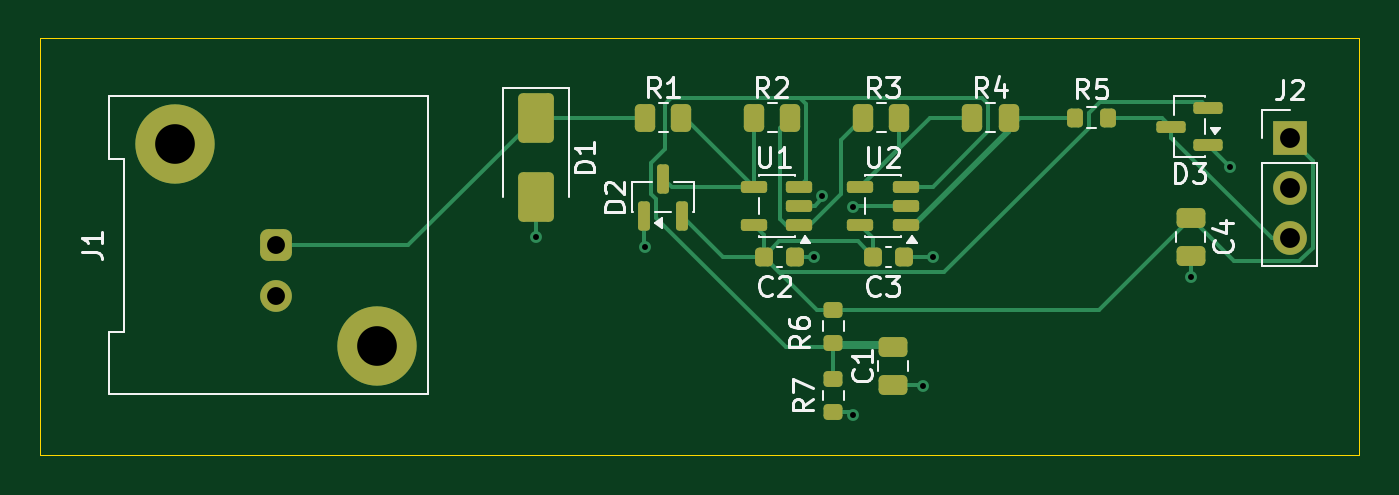
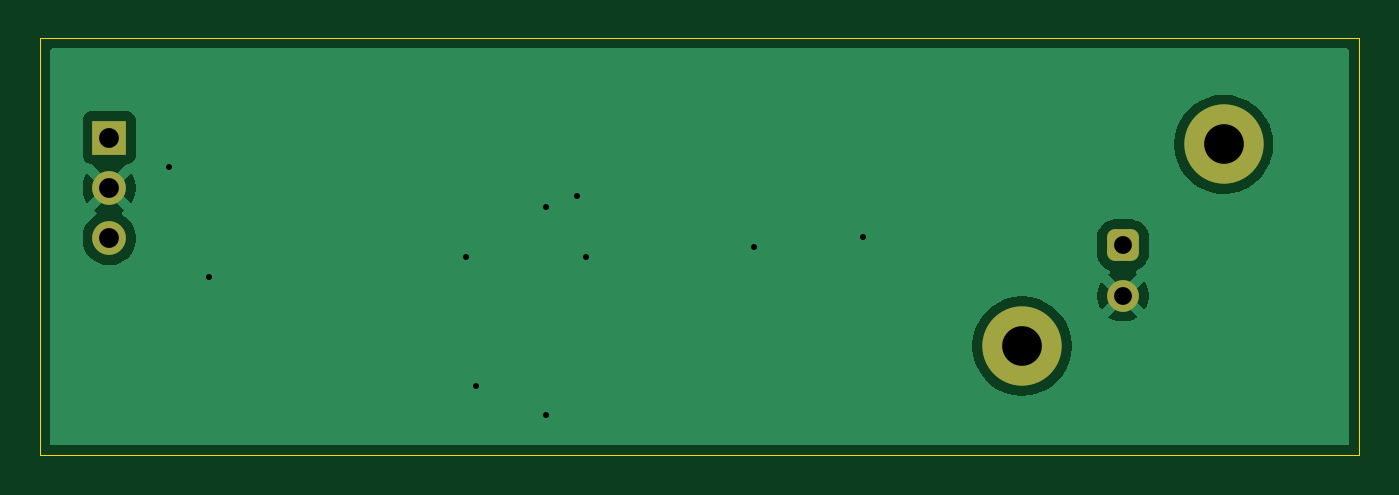
Circuit board: 10 layer files. Board 66.5 x 21.0 mm.
- bottom_copper: oscilloscope-B_Cu.gbr (14759 bytes)
- bottom_mask: oscilloscope-B_Mask.gbr (1485 bytes)
- bottom_silk: oscilloscope-B_Silkscreen.gbr (473 bytes)
- outline: oscilloscope-Edge_Cuts.gbr (635 bytes)
- top_copper: oscilloscope-F_Cu.gbr (11413 bytes)
- top_mask: oscilloscope-F_Mask.gbr (3967 bytes)
- paste: oscilloscope-F_Paste.gbr (3517 bytes)
- top_silk: oscilloscope-F_Silkscreen.gbr (23804 bytes)
- drill: oscilloscope-NPTH.drl (276 bytes)
- drill: oscilloscope-PTH.drl (768 bytes)

=== bottom_copper: oscilloscope-B_Cu.gbr (14759 bytes, source omitted) ===
=== bottom_mask: oscilloscope-B_Mask.gbr (1485 bytes, source withheld) ===
=== bottom_silk: oscilloscope-B_Silkscreen.gbr ===
%TF.GenerationSoftware,KiCad,Pcbnew,10.0.5*%
%TF.CreationDate,2026-10-03T22:02:52+01:00*%
%TF.ProjectId,oscilloscope,6f736369-6c6c-46f7-9363-6f70652e6b69,rev?*%
%TF.SameCoordinates,Original*%
%TF.FileFunction,Legend,Bot*%
%TF.FilePolarity,Positive*%
%FSLAX46Y46*%
G04 Gerber Fmt 4.6, Leading zero omitted, Abs format (unit mm)*
G04 Created by KiCad (PCBNEW 10.0.5) date 2026-10-03 22:02:52*
%MOMM*%
%LPD*%
G01*
G04 APERTURE LIST*
G04 APERTURE END LIST*
M02*

=== outline: oscilloscope-Edge_Cuts.gbr ===
%TF.GenerationSoftware,KiCad,Pcbnew,10.0.5*%
%TF.CreationDate,2026-10-03T22:02:52+01:00*%
%TF.ProjectId,oscilloscope,6f736369-6c6c-46f7-9363-6f70652e6b69,rev?*%
%TF.SameCoordinates,Original*%
%TF.FileFunction,Profile,NP*%
%FSLAX46Y46*%
G04 Gerber Fmt 4.6, Leading zero omitted, Abs format (unit mm)*
G04 Created by KiCad (PCBNEW 10.0.5) date 2026-10-03 22:02:52*
%MOMM*%
%LPD*%
G01*
G04 APERTURE LIST*
%TA.AperFunction,Profile*%
%ADD10C,0.050000*%
%TD*%
G04 APERTURE END LIST*
D10*
X121000000Y-50500000D02*
X187500000Y-50500000D01*
X187500000Y-71500000D01*
X121000000Y-71500000D01*
X121000000Y-50500000D01*
M02*

=== top_copper: oscilloscope-F_Cu.gbr (11413 bytes, source omitted) ===
=== top_mask: oscilloscope-F_Mask.gbr (3967 bytes, source withheld) ===
=== paste: oscilloscope-F_Paste.gbr (3517 bytes, source withheld) ===
=== top_silk: oscilloscope-F_Silkscreen.gbr (23804 bytes, source omitted) ===
=== drill: oscilloscope-NPTH.drl ===
M48
; DRILL file KiCad 10.0.5 date 2026-10-03T22:03:25
; FORMAT={-:-/ absolute / metric / decimal}
; #@! TF.CreationDate,2026-10-03T22:03:25+01:00
; #@! TF.GenerationSoftware,Kicad,Pcbnew,10.0.5
; #@! TF.FileFunction,NonPlated,1,2,NPTH
FMAT,2
METRIC
%
G90
G05
M30

=== drill: oscilloscope-PTH.drl ===
M48
; DRILL file KiCad 10.0.5 date 2026-10-03T22:03:25
; FORMAT={-:-/ absolute / metric / decimal}
; #@! TF.CreationDate,2026-10-03T22:03:25+01:00
; #@! TF.GenerationSoftware,Kicad,Pcbnew,10.0.5
; #@! TF.FileFunction,Plated,1,2,PTH
FMAT,2
METRIC
; #@! TA.AperFunction,Plated,PTH,ViaDrill
T1C0.300
; #@! TA.AperFunction,Plated,PTH,ComponentDrill
T2C0.900
; #@! TA.AperFunction,Plated,PTH,ComponentDrill
T3C1.000
; #@! TA.AperFunction,Plated,PTH,ComponentDrill
T4C2.000
%
G90
G05
T1
X146.0Y-60.5
X151.5Y-61.0
X160.0Y-61.5
X160.446Y-58.446
X162.0Y-59.0
X162.0Y-69.5
X165.5Y-68.0
X166.0Y-61.5
X179.0Y-62.5
X181.0Y-57.0
T2
X132.92Y-60.92
X132.92Y-63.46
T3
X184.0Y-55.5
X184.0Y-58.04
X184.0Y-60.58
T4
X127.84Y-55.84
X138.0Y-66.0
M30
